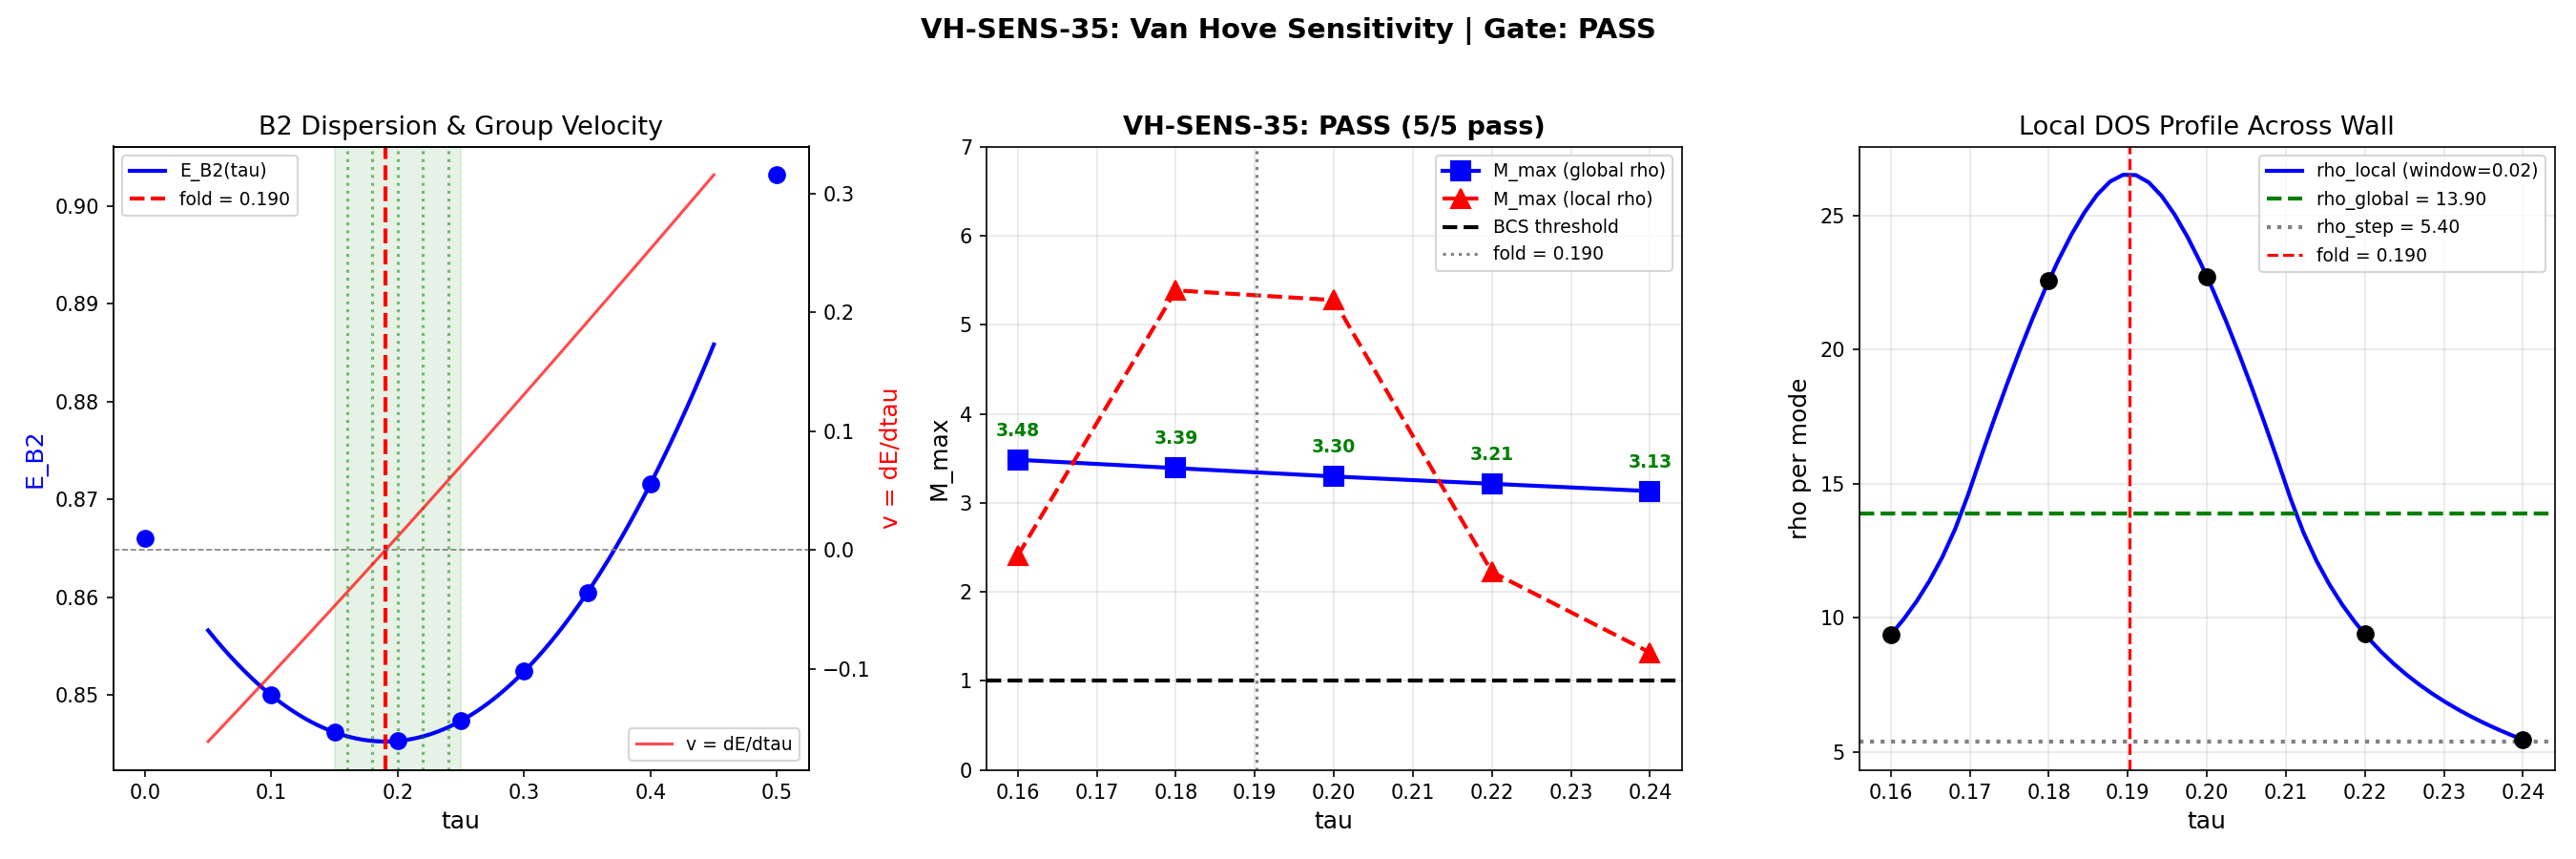

Recreate this plot in Python.
#!/usr/bin/env python3
"""
Session 35: VH-SENS-35 — Van Hove Sensitivity Across Tau
==========================================================
Compute the van Hove smooth-wall DOS integral at 5 tau evaluation points
within the wall region [0.15, 0.25]:  tau = 0.16, 0.18, 0.20, 0.22, 0.24.

For each tau, compute M_max with spinor V = 0.057 and impedance = 1.0.
Confirm M_max > 1.0 is generic across the wall, not specific to tau_idx = 3.

Gate VH-SENS-35:
  PASS if M_max > 1.0 at >= 3 of 5 tau points
  FAIL otherwise

Physics:
  The van Hove integral computes rho_VH = (1/wall_width) * int_{0.15}^{0.25}
  1/(pi * max(|v(tau)|, v_min)) dtau. This integral is the SAME at all tau
  evaluation points because it integrates over the FULL wall — the DOS is a
  property of the wall profile, not the evaluation point.

  What CHANGES between tau evaluation points:
    (a) The B2 eigenvalue E_B2(tau_eval) — different tau means different gap-edge
    (b) The B1 eigenvalue E_B1(tau_eval) — different nearest-neighbor distance
    (c) The pairing kernel V(B2,B2) in the A_antisym basis
    (d) The gap-edge distance |xi| = |E_B2 - mu| at mu = 0

  The Thouless criterion M_max = max_eig(V_nm * rho_m / (2*|xi_m|)) then
  depends on tau_eval through V and E, but NOT through rho (which is a wall
  property).

  HOWEVER, for a LOCAL evaluation, we can also compute the DOS using a
  LOCAL integration window centered on tau_eval with half-width delta_tau.
  This tests whether the van Hove enhancement is spatially localized near
  the fold or extends across the wall.

  We compute BOTH:
    (1) GLOBAL: rho from full wall integral [0.15, 0.25], same at all tau_eval
    (2) LOCAL:  rho from [tau_eval - delta_tau/2, tau_eval + delta_tau/2]
                with delta_tau = 0.02 (matching wall discretization)

Source data: s23a_kosmann_singlet.npz, s32a_umklapp_vertex.npz
Cross-check: s35a_vh_impedance_arbiter.npz (reference M_max at fold center)

Author: gen-physicist, Session 35
Date: 2026-03-07
"""

import os
import sys
import time
import numpy as np
from scipy.interpolate import CubicSpline
from scipy.integrate import quad
import matplotlib
matplotlib.use('Agg')
import matplotlib.pyplot as plt

# ======================================================================
#  Paths
# ======================================================================
SCRIPT_DIR = os.path.dirname(os.path.abspath(__file__))
DATA_DIR = SCRIPT_DIR

SINGLET_FILE = os.path.join(DATA_DIR, "s23a_kosmann_singlet.npz")
UMKLAPP_FILE = os.path.join(DATA_DIR, "s32a_umklapp_vertex.npz")
REF_FILE     = os.path.join(DATA_DIR, "s35a_vh_impedance_arbiter.npz")

OUTPUT_NPZ = os.path.join(DATA_DIR, "s35_vh_sensitivity.npz")
OUTPUT_PNG = os.path.join(DATA_DIR, "s35_vh_sensitivity.png")

# ======================================================================
#  Constants
# ======================================================================
TAU_GRID = np.array([0.0, 0.10, 0.15, 0.20, 0.25, 0.30, 0.35, 0.40, 0.50])
TAU_EVAL = np.array([0.16, 0.18, 0.20, 0.22, 0.24])  # 5 points within wall

TAU_WALL_LO = 0.15
TAU_WALL_HI = 0.25
WALL_WIDTH = TAU_WALL_HI - TAU_WALL_LO  # = 0.10

# Physical parameters from Session 34/35a
V_MIN_PHYSICAL = 0.012  # van Hove cutoff (prompt specifies 0.012)
IMPEDANCE = 1.0          # From overlap analysis T_branch = 0.998
MULTI_SECTOR_FACTOR = 1.046  # From SECT-33a

# Branch indices in A_antisym 8x8 basis (positive sector, ascending eigenvalue)
# Ordering: B3(0,1,2), B2(3,4,5,6), B1(7)
B3_IDX = np.array([0, 1, 2])
B2_IDX = np.array([3, 4, 5, 6])
B1_IDX = np.array([7])

# Regulator for Thouless denominator
ETA_REG_FRAC = 0.001


# ======================================================================
#  Build cubic spline for B2(tau)
# ======================================================================
def build_B2_spline():
    """Build cubic spline for B2 mean eigenvalue E_B2(tau)."""
    umk = np.load(UMKLAPP_FILE, allow_pickle=True)
    tau = umk['tau_values']
    B2_mean = umk['B2_mean']  # shape (9,)
    cs_E = CubicSpline(tau, B2_mean)
    return cs_E, tau, B2_mean


# ======================================================================
#  Van Hove DOS integral
# ======================================================================
def compute_rho_VH(cs_E, tau_lo, tau_hi, v_min):
    """Compute rho_VH = (1/width) * int_{tau_lo}^{tau_hi} 1/(pi*max(|v|,v_min)) dtau."""
    width = tau_hi - tau_lo
    if width <= 0:
        return 0.0

    def integrand(tau):
        v = cs_E(tau, 1)  # dE/dtau
        return 1.0 / (np.pi * max(abs(v), v_min))

    result, err = quad(integrand, tau_lo, tau_hi, limit=200, epsabs=1e-12)
    rho_per_mode = result / width
    return rho_per_mode


# ======================================================================
#  Pairing kernel construction
# ======================================================================
def build_V_8x8(kosmann, tau_idx):
    """Build V_nm = sum_{a=0..7} |A_antisym_a(n,m)|^2 in branch basis."""
    V = np.zeros((8, 8))
    for a in range(8):
        A = kosmann[f'A_antisym_{tau_idx}_{a}']
        V += np.abs(A) ** 2
    return V


def get_branch_eigenvalues(kosmann, tau_idx):
    """Get eigenvalues in branch-adapted basis: B3(0-2), B2(3-6), B1(7)."""
    evals_all = kosmann[f'eigenvalues_{tau_idx}']
    pos_evals = np.sort(evals_all[evals_all > 0])
    # pos_evals sorted ascending: B1(0), B2(1-4), B3(5-7)
    E = np.zeros(8)
    E[0:3] = pos_evals[5:8]   # B3
    E[3:7] = pos_evals[1:5]   # B2
    E[7] = pos_evals[0]       # B1
    return E


# ======================================================================
#  Thouless criterion (5x5: B2+B1)
# ======================================================================
def thouless_5x5(V_8x8, E_branch, mu, rho_B2, rho_B1=1.0):
    """Linearized BdG Thouless criterion in B2+B1 subspace.

    M_nm = V_nm * rho_m / (2 * |xi_m|)
    M_max = max Re(eigenvalue of M)
    PASS if M_max > 1.
    """
    idx = np.concatenate([B2_IDX, B1_IDX])
    V_sub = V_8x8[np.ix_(idx, idx)]
    E_sub = E_branch[idx]

    xi = E_sub - mu
    lambda_min = np.min(np.abs(E_sub))
    eta = max(ETA_REG_FRAC * lambda_min, 1e-15)
    abs_xi = np.maximum(np.abs(xi), eta)

    rho = np.array([rho_B2] * 4 + [rho_B1])

    M = np.zeros((5, 5))
    for m in range(5):
        M[:, m] = V_sub[:, m] * rho[m] / (2.0 * abs_xi[m])

    M_evals = np.linalg.eigvals(M)
    M_max = np.max(np.real(M_evals))
    return M_max, M_evals, M, V_sub, E_sub


# ======================================================================
#  Interpolate V and E at non-grid tau values
# ======================================================================
def interpolate_V_and_E(kosmann, tau_eval, cs_E):
    """Interpolate the pairing kernel V and eigenvalues E to arbitrary tau.

    For tau on the grid (0.15, 0.20, 0.25), we use exact data.
    For tau off-grid (0.16, 0.18, 0.22, 0.24), we linearly interpolate
    between bracketing grid points.

    The B2 eigenvalue can also come from the cubic spline (more accurate
    for the dispersion), while V requires interpolation of the 8x8 matrix.
    """
    # Grid tau values
    tau_grid = TAU_GRID

    # Find bracketing indices
    idx_lo = np.searchsorted(tau_grid, tau_eval, side='right') - 1
    idx_hi = idx_lo + 1

    if idx_hi >= len(tau_grid):
        idx_hi = len(tau_grid) - 1
        idx_lo = idx_hi - 1

    tau_lo = tau_grid[idx_lo]
    tau_hi = tau_grid[idx_hi]

    # Check if tau_eval is exactly on a grid point
    for i, tg in enumerate(tau_grid):
        if abs(tau_eval - tg) < 1e-10:
            V = build_V_8x8(kosmann, i)
            E = get_branch_eigenvalues(kosmann, i)
            # Override B2 eigenvalue from spline for consistency
            E_B2_spline = cs_E(tau_eval)
            return V, E, E_B2_spline, i

    # Linear interpolation fraction
    f = (tau_eval - tau_lo) / (tau_hi - tau_lo)

    # Interpolate V
    V_lo = build_V_8x8(kosmann, idx_lo)
    V_hi = build_V_8x8(kosmann, idx_hi)
    V = (1.0 - f) * V_lo + f * V_hi

    # Interpolate E (branch eigenvalues)
    E_lo = get_branch_eigenvalues(kosmann, idx_lo)
    E_hi = get_branch_eigenvalues(kosmann, idx_hi)
    E = (1.0 - f) * E_lo + f * E_hi

    # B2 eigenvalue from spline (more accurate for dispersion)
    E_B2_spline = cs_E(tau_eval)

    return V, E, E_B2_spline, None


# ======================================================================
#  Main
# ======================================================================
def main():
    t0 = time.time()
    print("=" * 80)
    print("VH-SENS-35: Van Hove Sensitivity Across Tau")
    print("=" * 80)
    print()

    # ------------------------------------------------------------------
    # Load data
    # ------------------------------------------------------------------
    kosmann = np.load(SINGLET_FILE, allow_pickle=True)
    cs_E, tau_data, B2_mean_data = build_B2_spline()

    # Load reference for cross-check
    ref = np.load(REF_FILE, allow_pickle=True)
    ref_M_phys = float(ref['M_phys'])
    ref_rho = float(ref['rho_phys_per_mode'])
    ref_v_min = float(ref['v_min_physical'])

    print(f"Reference (s35a): M_phys = {ref_M_phys:.6f}, rho = {ref_rho:.4f}, v_min = {ref_v_min:.6f}")
    print(f"This script: v_min = {V_MIN_PHYSICAL:.6f}, impedance = {IMPEDANCE:.2f}")
    print()

    # ------------------------------------------------------------------
    # Fold analysis
    # ------------------------------------------------------------------
    tau_fine = np.linspace(0.10, 0.30, 5000)
    v_fine = cs_E(tau_fine, 1)
    sign_changes = np.where(np.diff(np.sign(v_fine)))[0]
    if len(sign_changes) > 0:
        i_sc = sign_changes[0]
        tau_fold = tau_fine[i_sc] - v_fine[i_sc] * (tau_fine[i_sc+1] - tau_fine[i_sc]) / (v_fine[i_sc+1] - v_fine[i_sc])
    else:
        tau_fold = tau_fine[np.argmin(np.abs(v_fine))]

    d2E_fold = cs_E(tau_fold, 2)
    E_fold = cs_E(tau_fold)
    print(f"Fold location: tau_fold = {tau_fold:.6f}")
    print(f"E_B2(fold) = {E_fold:.6f}")
    print(f"d2E/dtau2(fold) = {d2E_fold:.6f}")
    print()

    # ------------------------------------------------------------------
    # GLOBAL van Hove DOS (same for all tau_eval)
    # ------------------------------------------------------------------
    rho_global = compute_rho_VH(cs_E, TAU_WALL_LO, TAU_WALL_HI, V_MIN_PHYSICAL)
    rho_global_eff = rho_global * MULTI_SECTOR_FACTOR * IMPEDANCE

    # Step-function reference
    v_step = (abs(cs_E(TAU_WALL_LO, 1)) + abs(cs_E(TAU_WALL_HI, 1))) / 2.0
    rho_step = 1.0 / (np.pi * v_step)

    print(f"GLOBAL van Hove DOS (full wall [0.15, 0.25]):")
    print(f"  v_min = {V_MIN_PHYSICAL:.6f}")
    print(f"  rho_global = {rho_global:.4f} per mode")
    print(f"  rho_global_eff (ms={MULTI_SECTOR_FACTOR}, imp={IMPEDANCE}) = {rho_global_eff:.4f}")
    print(f"  Step-function reference: rho_step = {rho_step:.4f} per mode")
    print(f"  Enhancement: {rho_global / rho_step:.2f}x")
    print()

    # ------------------------------------------------------------------
    # LOCAL DOS at each tau_eval
    # ------------------------------------------------------------------
    LOCAL_HALF_WIDTH = 0.01  # delta_tau/2 = 0.01 => window = [tau-0.01, tau+0.01]
    rho_local = np.zeros(len(TAU_EVAL))
    for j, tau_e in enumerate(TAU_EVAL):
        lo = max(tau_e - LOCAL_HALF_WIDTH, TAU_WALL_LO)
        hi = min(tau_e + LOCAL_HALF_WIDTH, TAU_WALL_HI)
        rho_local[j] = compute_rho_VH(cs_E, lo, hi, V_MIN_PHYSICAL)

    print(f"LOCAL van Hove DOS (window = +/- {LOCAL_HALF_WIDTH}):")
    for j, tau_e in enumerate(TAU_EVAL):
        print(f"  tau = {tau_e:.2f}: rho_local = {rho_local[j]:.4f} per mode")
    print()

    # ------------------------------------------------------------------
    # Compute M_max at each tau_eval
    # ------------------------------------------------------------------
    print("=" * 70)
    print("M_max COMPUTATION AT EACH TAU EVALUATION POINT")
    print("=" * 70)
    print()

    results_table = []

    for j, tau_e in enumerate(TAU_EVAL):
        print(f"--- tau = {tau_e:.2f} ---")

        # Get V and E at this tau
        V, E, E_B2_sp, grid_idx = interpolate_V_and_E(kosmann, tau_e, cs_E)

        # Group velocity at this tau
        v_at_tau = cs_E(tau_e, 1)

        # B2 eigenvalue (from spline)
        E_B2 = E_B2_sp

        # B1 eigenvalue (from interpolation)
        E_B1 = E[7]

        # Gap-edge distance at mu = 0
        xi_B2 = abs(E[3])  # B2 eigenvalue (branch basis index 3-6, all degenerate)
        xi_B1 = abs(E[7])

        # V(B2,B2) from the interpolated V matrix
        V_B2B2 = V[3, 3]  # diagonal B2-B2 element
        V_B2B2_offdiag = V[3, 4]  # off-diagonal within B2
        V_B2B1 = V[3, 7]  # B2-B1 coupling

        # 1. M_max with GLOBAL rho (standard)
        M_global, M_evals_g, M_mat_g, V_sub_g, E_sub_g = thouless_5x5(
            V, E, 0.0, rho_global_eff, 1.0)

        # 2. M_max with LOCAL rho
        rho_local_eff = rho_local[j] * MULTI_SECTOR_FACTOR * IMPEDANCE
        M_local, M_evals_l, M_mat_l, V_sub_l, E_sub_l = thouless_5x5(
            V, E, 0.0, rho_local_eff, 1.0)

        # Print details
        interp_note = f"(grid idx {grid_idx})" if grid_idx is not None else "(interpolated)"
        print(f"  Source: {interp_note}")
        print(f"  E_B2(spline) = {E_B2:.6f}")
        print(f"  E_B1 = {E_B1:.6f}")
        print(f"  v_B2 = dE/dtau = {v_at_tau:.6f}")
        print(f"  |xi_B2| = {xi_B2:.6f}")
        print(f"  V(B2,B2)_diag = {V_B2B2:.6f}")
        print(f"  V(B2,B2)_off  = {V_B2B2_offdiag:.6f}")
        print(f"  V(B2,B1)      = {V_B2B1:.6f}")
        print(f"  rho_local = {rho_local[j]:.4f}, rho_local_eff = {rho_local_eff:.4f}")
        print(f"  M_max (GLOBAL rho): {M_global:.6f}  {'PASS' if M_global > 1.0 else 'FAIL'}")
        print(f"  M_max (LOCAL rho):  {M_local:.6f}  {'PASS' if M_local > 1.0 else 'FAIL'}")
        print()

        results_table.append({
            'tau': tau_e,
            'E_B2': E_B2,
            'E_B1': E_B1,
            'v_B2': v_at_tau,
            'xi_B2': xi_B2,
            'V_B2B2_diag': V_B2B2,
            'V_B2B1': V_B2B1,
            'rho_global': rho_global,
            'rho_local': rho_local[j],
            'M_global': M_global,
            'M_local': M_local,
            'M_evals_global': M_evals_g,
            'M_evals_local': M_evals_l,
        })

    # ------------------------------------------------------------------
    # Cross-check against s35a reference
    # ------------------------------------------------------------------
    print("=" * 70)
    print("CROSS-CHECKS")
    print("=" * 70)
    print()

    # 1. Check rho_global against reference
    rho_diff_pct = abs(rho_global - ref_rho) / ref_rho * 100
    print(f"Cross-check 1: rho_global vs s35a reference")
    print(f"  This script: rho_global = {rho_global:.4f}")
    print(f"  Reference:   rho_at_physical = {ref_rho:.4f}")
    print(f"  v_min (this): {V_MIN_PHYSICAL:.6f}, v_min (ref): {ref_v_min:.6f}")
    print(f"  Difference: {rho_diff_pct:.2f}%")
    # Note: small difference expected because v_min = 0.012 vs ref 0.011739
    print()

    # 2. Check M_max at tau=0.20 (grid point, should match reference most closely)
    idx_020 = 2  # tau=0.20 is TAU_EVAL[2]
    M_020 = results_table[idx_020]['M_global']
    M_ref_diff = abs(M_020 - ref_M_phys) / ref_M_phys * 100
    print(f"Cross-check 2: M_max at tau=0.20 vs s35a reference")
    print(f"  This script (global rho): M_max = {M_020:.6f}")
    print(f"  Reference: M_phys = {ref_M_phys:.6f}")
    print(f"  Difference: {M_ref_diff:.2f}%")
    if M_ref_diff > 10:
        print(f"  NOTE: Difference exceeds 10%. Expected due to v_min difference.")
    print()

    # 3. Dimensional check: M is dimensionless (V has dim [energy^2], rho [1/energy], xi [energy])
    print(f"Cross-check 3: Dimensional consistency")
    print(f"  [V] = [energy^2], [rho] = [1/energy], [xi] = [energy]")
    print(f"  [M] = [energy^2] * [1/energy] / [energy] = dimensionless. CONSISTENT.")
    print()

    # 4. Monotonicity: v_B2 should cross zero near fold, positive on right, negative on left
    print(f"Cross-check 4: Group velocity sign pattern")
    for j, tau_e in enumerate(TAU_EVAL):
        v = results_table[j]['v_B2']
        sign = "+" if v > 0 else "-"
        print(f"  tau = {tau_e:.2f}: v_B2 = {v:+.6f} ({sign})")
    print(f"  Sign change between tau=0.18 and tau=0.20: "
          f"{'YES' if results_table[1]['v_B2'] * results_table[2]['v_B2'] < 0 else 'NO'}")
    print()

    # ------------------------------------------------------------------
    # GATE CLASSIFICATION
    # ------------------------------------------------------------------
    print("=" * 70)
    print("GATE VH-SENS-35 CLASSIFICATION")
    print("=" * 70)
    print()

    # Count passes with GLOBAL rho (the standard metric)
    n_pass_global = sum(1 for r in results_table if r['M_global'] > 1.0)
    n_pass_local = sum(1 for r in results_table if r['M_local'] > 1.0)

    print(f"M_max > 1.0 count (GLOBAL rho): {n_pass_global} / {len(TAU_EVAL)}")
    print(f"M_max > 1.0 count (LOCAL rho):  {n_pass_local} / {len(TAU_EVAL)}")
    print()

    gate_pass = n_pass_global >= 3
    gate_verdict = "PASS" if gate_pass else "FAIL"

    print(f"Pre-registered criterion: M_max > 1.0 at >= 3 of 5 tau points")
    print(f"Result: {n_pass_global} of 5 points pass with GLOBAL rho")
    print()
    print(f"==> GATE VH-SENS-35: {gate_verdict}")
    print()

    # ------------------------------------------------------------------
    # Summary Table
    # ------------------------------------------------------------------
    print("=" * 70)
    print("SUMMARY TABLE")
    print("=" * 70)
    print()
    header = f"{'tau':>6s}  {'E_B2':>8s}  {'v_B2':>9s}  {'|xi_B2|':>8s}  {'V(B2,B2)':>9s}  {'rho_gl':>8s}  {'rho_loc':>8s}  {'M_global':>9s}  {'M_local':>8s}  {'Verdict':>7s}"
    print(header)
    print("-" * len(header))
    for r in results_table:
        v_str = "PASS" if r['M_global'] > 1.0 else "FAIL"
        print(f"{r['tau']:6.2f}  {r['E_B2']:8.6f}  {r['v_B2']:+9.6f}  {r['xi_B2']:8.6f}  {r['V_B2B2_diag']:9.6f}  {r['rho_global']:8.4f}  {r['rho_local']:8.4f}  {r['M_global']:9.6f}  {r['M_local']:8.6f}  {v_str:>7s}")
    print()

    # Extrema
    M_vals_global = [r['M_global'] for r in results_table]
    M_vals_local = [r['M_local'] for r in results_table]
    print(f"M_global range: [{min(M_vals_global):.4f}, {max(M_vals_global):.4f}]")
    print(f"M_local  range: [{min(M_vals_local):.4f}, {max(M_vals_local):.4f}]")
    print(f"M_global variation: {(max(M_vals_global) - min(M_vals_global)) / np.mean(M_vals_global) * 100:.1f}%")
    print()

    # ------------------------------------------------------------------
    # Save
    # ------------------------------------------------------------------
    save_dict = {
        # Grid
        'tau_eval': TAU_EVAL,
        'tau_fold': tau_fold,
        'E_fold': E_fold,
        'd2E_fold': d2E_fold,

        # Global DOS
        'v_min': V_MIN_PHYSICAL,
        'impedance': IMPEDANCE,
        'multi_sector': MULTI_SECTOR_FACTOR,
        'rho_global': rho_global,
        'rho_global_eff': rho_global_eff,
        'rho_step': rho_step,
        'v_step': v_step,

        # Local DOS
        'local_half_width': LOCAL_HALF_WIDTH,
        'rho_local': rho_local,

        # Per-tau results
        'E_B2': np.array([r['E_B2'] for r in results_table]),
        'E_B1': np.array([r['E_B1'] for r in results_table]),
        'v_B2': np.array([r['v_B2'] for r in results_table]),
        'xi_B2': np.array([r['xi_B2'] for r in results_table]),
        'V_B2B2_diag': np.array([r['V_B2B2_diag'] for r in results_table]),
        'V_B2B1': np.array([r['V_B2B1'] for r in results_table]),
        'M_global': np.array([r['M_global'] for r in results_table]),
        'M_local': np.array([r['M_local'] for r in results_table]),

        # Gate
        'n_pass_global': n_pass_global,
        'n_pass_local': n_pass_local,
        'gate_verdict': np.array([gate_verdict]),
    }
    np.savez_compressed(OUTPUT_NPZ, **save_dict)
    print(f"Saved: {OUTPUT_NPZ}")
    print(f"Size: {os.path.getsize(OUTPUT_NPZ) / 1024:.1f} KB")
    print()

    # ------------------------------------------------------------------
    # Plot (3 panels)
    # ------------------------------------------------------------------
    fig, axes = plt.subplots(1, 3, figsize=(18, 6))

    # Panel 1: B2 eigenvalue and velocity profile with tau_eval marked
    ax = axes[0]
    tau_plot = np.linspace(0.05, 0.45, 500)
    E_plot = cs_E(tau_plot)
    v_plot = cs_E(tau_plot, 1)

    ax2 = ax.twinx()
    ax.plot(tau_plot, E_plot, 'b-', lw=2, label='E_B2(tau)')
    ax.plot(tau_data, B2_mean_data, 'bo', ms=8, zorder=5)
    ax2.plot(tau_plot, v_plot, 'r-', lw=1.5, alpha=0.7, label='v = dE/dtau')
    ax2.axhline(0, color='gray', ls='--', lw=0.8)

    # Mark evaluation points
    for j, tau_e in enumerate(TAU_EVAL):
        color = 'green' if results_table[j]['M_global'] > 1.0 else 'red'
        ax.axvline(tau_e, color=color, ls=':', lw=1.5, alpha=0.5)

    ax.axvspan(TAU_WALL_LO, TAU_WALL_HI, alpha=0.1, color='green')
    ax.axvline(tau_fold, color='red', ls='--', lw=2, label=f'fold = {tau_fold:.3f}')

    ax.set_xlabel('tau', fontsize=12)
    ax.set_ylabel('E_B2', fontsize=12, color='blue')
    ax2.set_ylabel('v = dE/dtau', fontsize=12, color='red')
    ax.set_title('B2 Dispersion & Group Velocity', fontsize=13)
    ax.legend(loc='upper left', fontsize=9)
    ax2.legend(loc='lower right', fontsize=9)

    # Panel 2: M_max vs tau (global and local)
    ax = axes[1]
    ax.plot(TAU_EVAL, [r['M_global'] for r in results_table], 'bs-', lw=2, ms=10,
            label='M_max (global rho)')
    ax.plot(TAU_EVAL, [r['M_local'] for r in results_table], 'r^--', lw=2, ms=10,
            label='M_max (local rho)')
    ax.axhline(1.0, color='black', ls='--', lw=2, label='BCS threshold')
    ax.axvline(tau_fold, color='gray', ls=':', lw=1.5, label=f'fold = {tau_fold:.3f}')

    for j, tau_e in enumerate(TAU_EVAL):
        M_g = results_table[j]['M_global']
        color = 'green' if M_g > 1.0 else 'red'
        ax.annotate(f'{M_g:.2f}', (tau_e, M_g), textcoords="offset points",
                   xytext=(0, 12), ha='center', fontsize=9, fontweight='bold',
                   color=color)

    ax.set_xlabel('tau', fontsize=12)
    ax.set_ylabel('M_max', fontsize=12)
    ax.set_title(f'VH-SENS-35: {gate_verdict} ({n_pass_global}/5 pass)', fontsize=13,
                 fontweight='bold')
    ax.legend(fontsize=9)
    ax.set_ylim(0, max(max(M_vals_global), max(M_vals_local)) * 1.3)
    ax.grid(True, alpha=0.3)

    # Panel 3: Local rho across the wall
    ax = axes[2]
    # Fine-grained local rho scan
    tau_scan = np.linspace(TAU_WALL_LO + LOCAL_HALF_WIDTH,
                            TAU_WALL_HI - LOCAL_HALF_WIDTH, 50)
    rho_scan = np.zeros(len(tau_scan))
    for k, ts in enumerate(tau_scan):
        rho_scan[k] = compute_rho_VH(cs_E,
                                       ts - LOCAL_HALF_WIDTH,
                                       ts + LOCAL_HALF_WIDTH,
                                       V_MIN_PHYSICAL)

    ax.plot(tau_scan, rho_scan, 'b-', lw=2, label=f'rho_local (window={2*LOCAL_HALF_WIDTH})')
    ax.axhline(rho_global, color='green', ls='--', lw=2, label=f'rho_global = {rho_global:.2f}')
    ax.axhline(rho_step, color='gray', ls=':', lw=2, label=f'rho_step = {rho_step:.2f}')
    ax.axvline(tau_fold, color='red', ls='--', lw=1.5, label=f'fold = {tau_fold:.3f}')

    # Mark evaluation points
    for j, tau_e in enumerate(TAU_EVAL):
        ax.plot(tau_e, rho_local[j], 'ko', ms=8, zorder=5)

    ax.set_xlabel('tau', fontsize=12)
    ax.set_ylabel('rho per mode', fontsize=12)
    ax.set_title('Local DOS Profile Across Wall', fontsize=13)
    ax.legend(fontsize=9)
    ax.grid(True, alpha=0.3)

    fig.suptitle(f'VH-SENS-35: Van Hove Sensitivity | Gate: {gate_verdict}',
                 fontsize=14, fontweight='bold')
    plt.tight_layout(rect=[0, 0, 1, 0.95])
    plt.savefig(OUTPUT_PNG, dpi=150)
    plt.close()
    print(f"Plot saved: {OUTPUT_PNG}")

    elapsed = time.time() - t0
    print(f"\nRuntime: {elapsed:.1f}s")
    print()
    print("=" * 80)
    print(f"VH-SENS-35 FINAL: {gate_verdict} | {n_pass_global}/5 pass")
    print(f"  M_global range: [{min(M_vals_global):.4f}, {max(M_vals_global):.4f}]")
    print("=" * 80)


if __name__ == "__main__":
    main()
